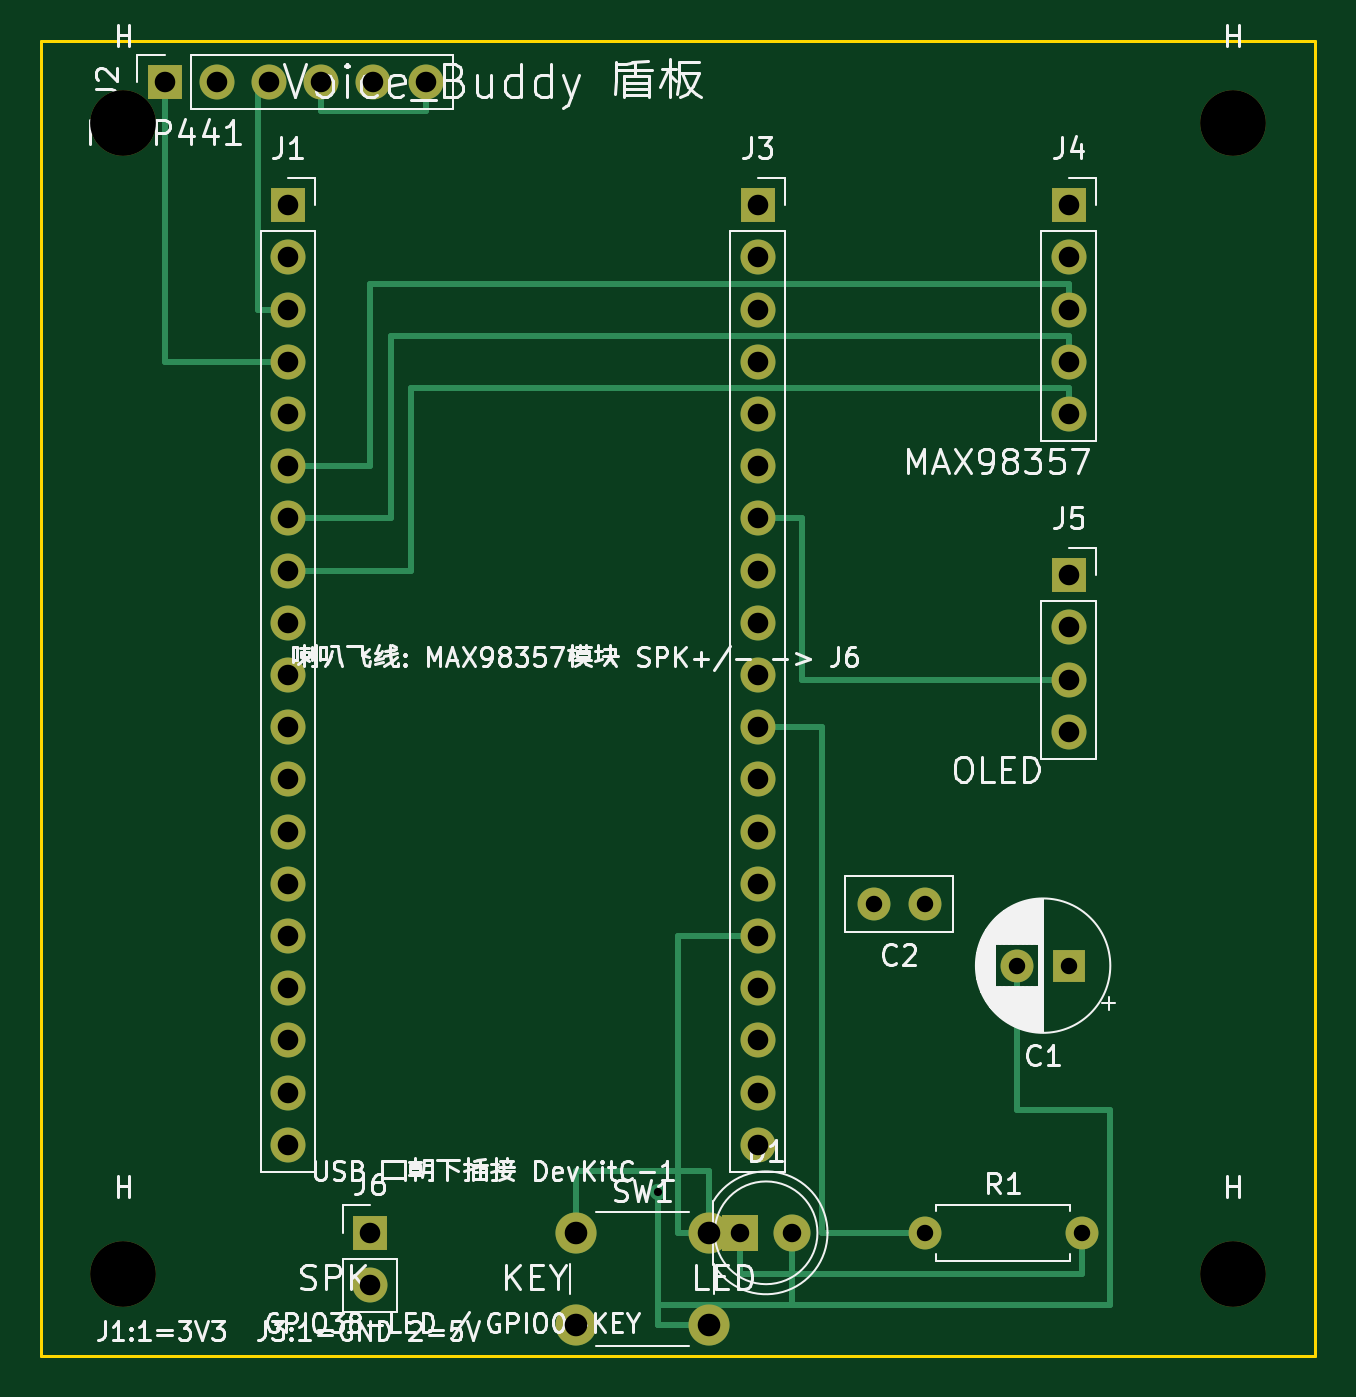
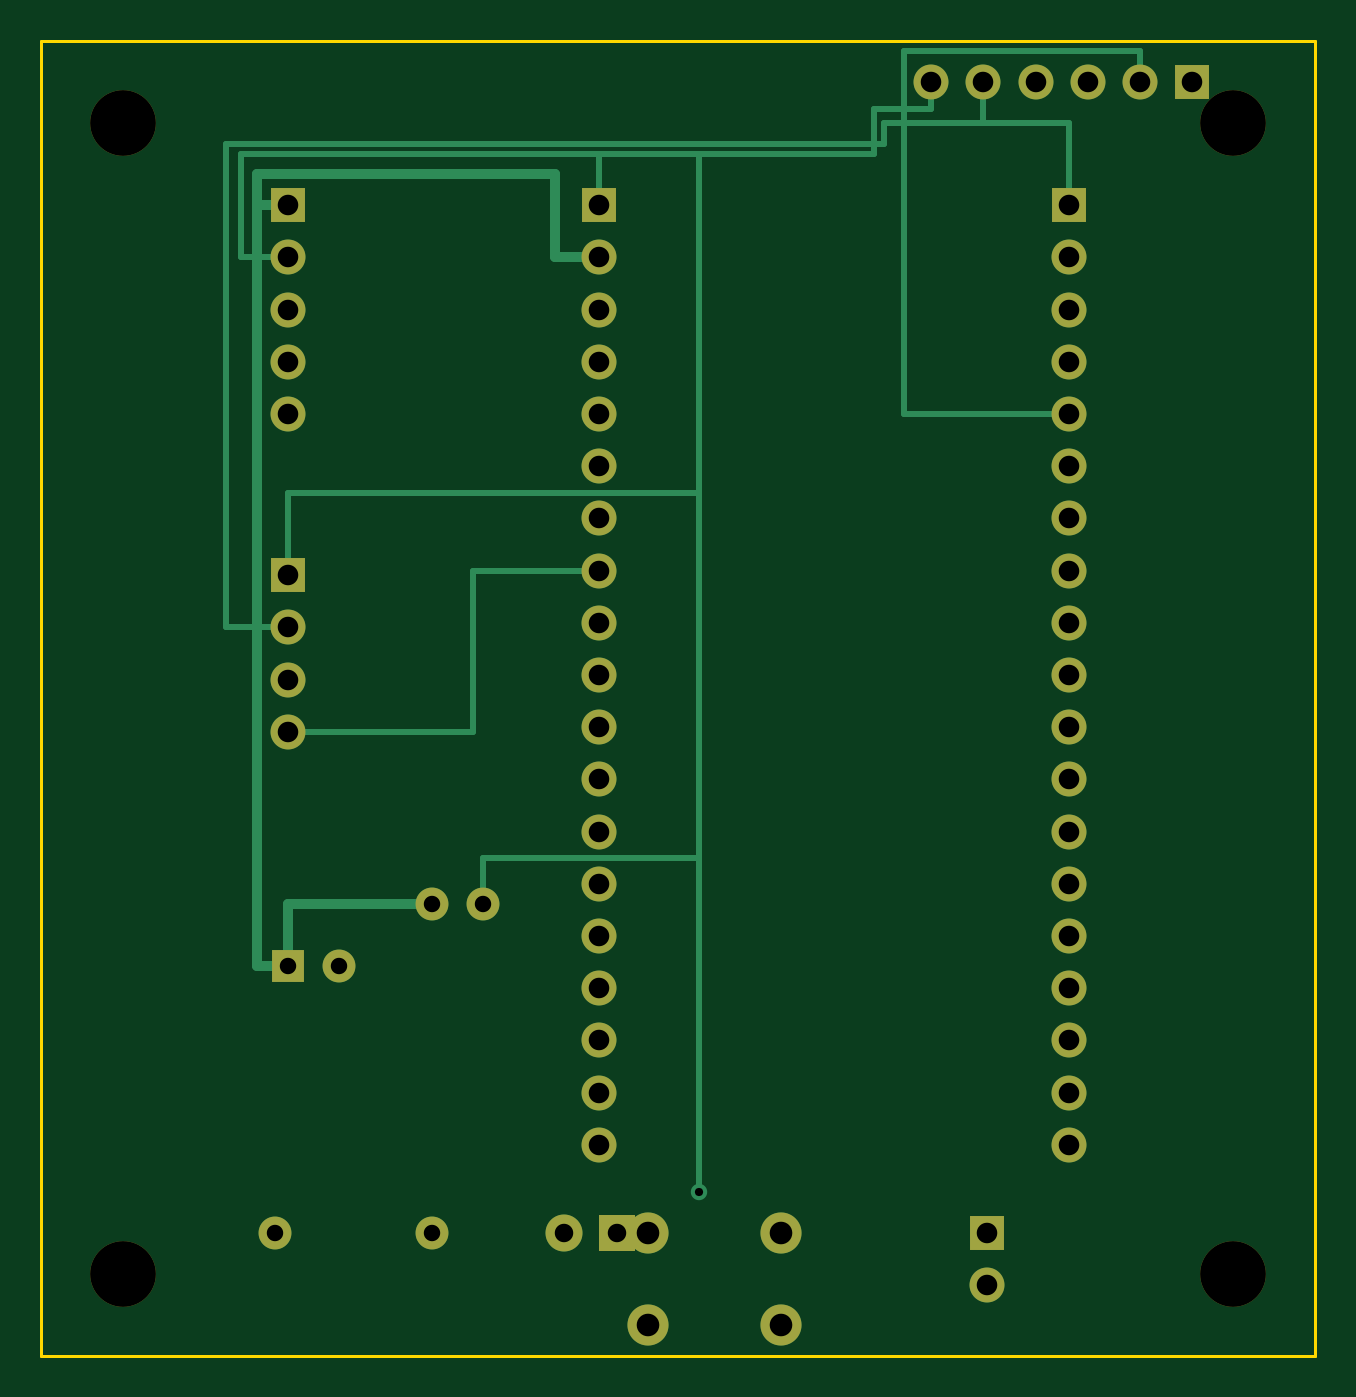
Circuit board: 9 layer files. Board 62.0 x 64.0 mm.
- bottom_copper: B_Cu.gbl (8958 bytes)
- bottom_mask: B_Mask.gbs (2961 bytes)
- bottom_silk: B_SilkS.gbo (2237 bytes)
- outline: Edge_Cuts.gm1 (667 bytes)
- top_copper: F_Cu.gtl (9415 bytes)
- top_mask: F_Mask.gts (2961 bytes)
- top_silk: F_SilkS.gto (50438 bytes)
- drill: shield-NPTH.drl (84 bytes)
- drill: shield-PTH.drl (956 bytes)

=== bottom_copper: B_Cu.gbl (8958 bytes, source omitted) ===
=== bottom_mask: B_Mask.gbs ===
G04 #@! TF.GenerationSoftware,KiCad,Pcbnew,6.0.2+dfsg-1*
G04 #@! TF.CreationDate,2026-09-29T10:09:51+08:00*
G04 #@! TF.ProjectId,shield,73686965-6c64-42e6-9b69-6361645f7063,rev?*
G04 #@! TF.SameCoordinates,Original*
G04 #@! TF.FileFunction,Soldermask,Bot*
G04 #@! TF.FilePolarity,Negative*
%FSLAX46Y46*%
G04 Gerber Fmt 4.6, Leading zero omitted, Abs format (unit mm)*
G04 Created by KiCad (PCBNEW 6.0.2+dfsg-1) date 2026-09-29 10:09:51*
%MOMM*%
%LPD*%
G01*
G04 APERTURE LIST*
%ADD10R,1.700000X1.700000*%
%ADD11O,1.700000X1.700000*%
%ADD12C,3.200000*%
%ADD13C,1.600000*%
%ADD14O,1.600000X1.600000*%
%ADD15R,1.800000X1.800000*%
%ADD16C,1.800000*%
%ADD17C,2.000000*%
%ADD18R,1.600000X1.600000*%
G04 APERTURE END LIST*
D10*
G04 #@! TO.C,J4*
X50000000Y-8000000D03*
D11*
X50000000Y-10540000D03*
X50000000Y-13080000D03*
X50000000Y-15620000D03*
X50000000Y-18160000D03*
G04 #@! TD*
D12*
G04 #@! TO.C,H*
X58000000Y-4000000D03*
G04 #@! TD*
D13*
G04 #@! TO.C,C2*
X43000000Y-42000000D03*
X40500000Y-42000000D03*
G04 #@! TD*
D12*
G04 #@! TO.C,H*
X58000000Y-60000000D03*
G04 #@! TD*
D10*
G04 #@! TO.C,J3*
X34860000Y-8000000D03*
D11*
X34860000Y-10540000D03*
X34860000Y-13080000D03*
X34860000Y-15620000D03*
X34860000Y-18160000D03*
X34860000Y-20700000D03*
X34860000Y-23240000D03*
X34860000Y-25780000D03*
X34860000Y-28320000D03*
X34860000Y-30860000D03*
X34860000Y-33400000D03*
X34860000Y-35940000D03*
X34860000Y-38480000D03*
X34860000Y-41020000D03*
X34860000Y-43560000D03*
X34860000Y-46100000D03*
X34860000Y-48640000D03*
X34860000Y-51180000D03*
X34860000Y-53720000D03*
G04 #@! TD*
D13*
G04 #@! TO.C,R1*
X43000000Y-58000000D03*
D14*
X50620000Y-58000000D03*
G04 #@! TD*
D15*
G04 #@! TO.C,D1*
X34000000Y-58000000D03*
D16*
X36540000Y-58000000D03*
G04 #@! TD*
D12*
G04 #@! TO.C,H*
X4000000Y-4000000D03*
G04 #@! TD*
D10*
G04 #@! TO.C,J5*
X50000000Y-26000000D03*
D11*
X50000000Y-28540000D03*
X50000000Y-31080000D03*
X50000000Y-33620000D03*
G04 #@! TD*
D10*
G04 #@! TO.C,J6*
X16000000Y-58000000D03*
D11*
X16000000Y-60540000D03*
G04 #@! TD*
D12*
G04 #@! TO.C,H*
X4000000Y-60000000D03*
G04 #@! TD*
D17*
G04 #@! TO.C,SW1*
X26000000Y-58000000D03*
X32500000Y-58000000D03*
X32500000Y-62500000D03*
X26000000Y-62500000D03*
G04 #@! TD*
D10*
G04 #@! TO.C,J1*
X12000000Y-8000000D03*
D11*
X12000000Y-10540000D03*
X12000000Y-13080000D03*
X12000000Y-15620000D03*
X12000000Y-18160000D03*
X12000000Y-20700000D03*
X12000000Y-23240000D03*
X12000000Y-25780000D03*
X12000000Y-28320000D03*
X12000000Y-30860000D03*
X12000000Y-33400000D03*
X12000000Y-35940000D03*
X12000000Y-38480000D03*
X12000000Y-41020000D03*
X12000000Y-43560000D03*
X12000000Y-46100000D03*
X12000000Y-48640000D03*
X12000000Y-51180000D03*
X12000000Y-53720000D03*
G04 #@! TD*
D10*
G04 #@! TO.C,J2*
X6000000Y-2000000D03*
D11*
X8540000Y-2000000D03*
X11080000Y-2000000D03*
X13620000Y-2000000D03*
X16160000Y-2000000D03*
X18700000Y-2000000D03*
G04 #@! TD*
D18*
G04 #@! TO.C,C1*
X50000000Y-45000000D03*
D13*
X47500000Y-45000000D03*
G04 #@! TD*
M02*

=== bottom_silk: B_SilkS.gbo ===
G04 #@! TF.GenerationSoftware,KiCad,Pcbnew,6.0.2+dfsg-1*
G04 #@! TF.CreationDate,2026-09-29T10:09:51+08:00*
G04 #@! TF.ProjectId,shield,73686965-6c64-42e6-9b69-6361645f7063,rev?*
G04 #@! TF.SameCoordinates,Original*
G04 #@! TF.FileFunction,Legend,Bot*
G04 #@! TF.FilePolarity,Positive*
%FSLAX46Y46*%
G04 Gerber Fmt 4.6, Leading zero omitted, Abs format (unit mm)*
G04 Created by KiCad (PCBNEW 6.0.2+dfsg-1) date 2026-09-29 10:09:51*
%MOMM*%
%LPD*%
G01*
G04 APERTURE LIST*
%ADD10C,0.350000*%
G04 APERTURE END LIST*
D10*
X30000000Y-56000000D03*
X50000000Y-8000000D03*
X50000000Y-10540000D03*
X50000000Y-13080000D03*
X50000000Y-15620000D03*
X50000000Y-18160000D03*
X58000000Y-4000000D03*
X43000000Y-42000000D03*
X40500000Y-42000000D03*
X58000000Y-60000000D03*
X34860000Y-8000000D03*
X34860000Y-10540000D03*
X34860000Y-13080000D03*
X34860000Y-15620000D03*
X34860000Y-18160000D03*
X34860000Y-20700000D03*
X34860000Y-23240000D03*
X34860000Y-25780000D03*
X34860000Y-28320000D03*
X34860000Y-30860000D03*
X34860000Y-33400000D03*
X34860000Y-35940000D03*
X34860000Y-38480000D03*
X34860000Y-41020000D03*
X34860000Y-43560000D03*
X34860000Y-46100000D03*
X34860000Y-48640000D03*
X34860000Y-51180000D03*
X34860000Y-53720000D03*
X43000000Y-58000000D03*
X50620000Y-58000000D03*
X34000000Y-58000000D03*
X36540000Y-58000000D03*
X4000000Y-4000000D03*
X50000000Y-26000000D03*
X50000000Y-28540000D03*
X50000000Y-31080000D03*
X50000000Y-33620000D03*
X16000000Y-58000000D03*
X16000000Y-60540000D03*
X4000000Y-60000000D03*
X26000000Y-58000000D03*
X32500000Y-58000000D03*
X32500000Y-62500000D03*
X26000000Y-62500000D03*
X12000000Y-8000000D03*
X12000000Y-10540000D03*
X12000000Y-13080000D03*
X12000000Y-15620000D03*
X12000000Y-18160000D03*
X12000000Y-20700000D03*
X12000000Y-23240000D03*
X12000000Y-25780000D03*
X12000000Y-28320000D03*
X12000000Y-30860000D03*
X12000000Y-33400000D03*
X12000000Y-35940000D03*
X12000000Y-38480000D03*
X12000000Y-41020000D03*
X12000000Y-43560000D03*
X12000000Y-46100000D03*
X12000000Y-48640000D03*
X12000000Y-51180000D03*
X12000000Y-53720000D03*
X6000000Y-2000000D03*
X8540000Y-2000000D03*
X11080000Y-2000000D03*
X13620000Y-2000000D03*
X16160000Y-2000000D03*
X18700000Y-2000000D03*
X50000000Y-45000000D03*
X47500000Y-45000000D03*
M02*

=== outline: Edge_Cuts.gm1 ===
G04 #@! TF.GenerationSoftware,KiCad,Pcbnew,6.0.2+dfsg-1*
G04 #@! TF.CreationDate,2026-09-29T10:09:51+08:00*
G04 #@! TF.ProjectId,shield,73686965-6c64-42e6-9b69-6361645f7063,rev?*
G04 #@! TF.SameCoordinates,Original*
G04 #@! TF.FileFunction,Profile,NP*
%FSLAX46Y46*%
G04 Gerber Fmt 4.6, Leading zero omitted, Abs format (unit mm)*
G04 Created by KiCad (PCBNEW 6.0.2+dfsg-1) date 2026-09-29 10:09:51*
%MOMM*%
%LPD*%
G01*
G04 APERTURE LIST*
G04 #@! TA.AperFunction,Profile*
%ADD10C,0.150000*%
G04 #@! TD*
G04 APERTURE END LIST*
D10*
X0Y0D02*
X62000000Y0D01*
X62000000Y-64000000D02*
X0Y-64000000D01*
X0Y-64000000D02*
X0Y0D01*
X62000000Y0D02*
X62000000Y-64000000D01*
M02*

=== top_copper: F_Cu.gtl (9415 bytes, source omitted) ===
=== top_mask: F_Mask.gts ===
G04 #@! TF.GenerationSoftware,KiCad,Pcbnew,6.0.2+dfsg-1*
G04 #@! TF.CreationDate,2026-09-29T10:09:51+08:00*
G04 #@! TF.ProjectId,shield,73686965-6c64-42e6-9b69-6361645f7063,rev?*
G04 #@! TF.SameCoordinates,Original*
G04 #@! TF.FileFunction,Soldermask,Top*
G04 #@! TF.FilePolarity,Negative*
%FSLAX46Y46*%
G04 Gerber Fmt 4.6, Leading zero omitted, Abs format (unit mm)*
G04 Created by KiCad (PCBNEW 6.0.2+dfsg-1) date 2026-09-29 10:09:51*
%MOMM*%
%LPD*%
G01*
G04 APERTURE LIST*
%ADD10R,1.700000X1.700000*%
%ADD11O,1.700000X1.700000*%
%ADD12C,3.200000*%
%ADD13C,1.600000*%
%ADD14O,1.600000X1.600000*%
%ADD15R,1.800000X1.800000*%
%ADD16C,1.800000*%
%ADD17C,2.000000*%
%ADD18R,1.600000X1.600000*%
G04 APERTURE END LIST*
D10*
G04 #@! TO.C,J4*
X50000000Y-8000000D03*
D11*
X50000000Y-10540000D03*
X50000000Y-13080000D03*
X50000000Y-15620000D03*
X50000000Y-18160000D03*
G04 #@! TD*
D12*
G04 #@! TO.C,H*
X58000000Y-4000000D03*
G04 #@! TD*
D13*
G04 #@! TO.C,C2*
X43000000Y-42000000D03*
X40500000Y-42000000D03*
G04 #@! TD*
D12*
G04 #@! TO.C,H*
X58000000Y-60000000D03*
G04 #@! TD*
D10*
G04 #@! TO.C,J3*
X34860000Y-8000000D03*
D11*
X34860000Y-10540000D03*
X34860000Y-13080000D03*
X34860000Y-15620000D03*
X34860000Y-18160000D03*
X34860000Y-20700000D03*
X34860000Y-23240000D03*
X34860000Y-25780000D03*
X34860000Y-28320000D03*
X34860000Y-30860000D03*
X34860000Y-33400000D03*
X34860000Y-35940000D03*
X34860000Y-38480000D03*
X34860000Y-41020000D03*
X34860000Y-43560000D03*
X34860000Y-46100000D03*
X34860000Y-48640000D03*
X34860000Y-51180000D03*
X34860000Y-53720000D03*
G04 #@! TD*
D13*
G04 #@! TO.C,R1*
X43000000Y-58000000D03*
D14*
X50620000Y-58000000D03*
G04 #@! TD*
D15*
G04 #@! TO.C,D1*
X34000000Y-58000000D03*
D16*
X36540000Y-58000000D03*
G04 #@! TD*
D12*
G04 #@! TO.C,H*
X4000000Y-4000000D03*
G04 #@! TD*
D10*
G04 #@! TO.C,J5*
X50000000Y-26000000D03*
D11*
X50000000Y-28540000D03*
X50000000Y-31080000D03*
X50000000Y-33620000D03*
G04 #@! TD*
D10*
G04 #@! TO.C,J6*
X16000000Y-58000000D03*
D11*
X16000000Y-60540000D03*
G04 #@! TD*
D12*
G04 #@! TO.C,H*
X4000000Y-60000000D03*
G04 #@! TD*
D17*
G04 #@! TO.C,SW1*
X26000000Y-58000000D03*
X32500000Y-58000000D03*
X32500000Y-62500000D03*
X26000000Y-62500000D03*
G04 #@! TD*
D10*
G04 #@! TO.C,J1*
X12000000Y-8000000D03*
D11*
X12000000Y-10540000D03*
X12000000Y-13080000D03*
X12000000Y-15620000D03*
X12000000Y-18160000D03*
X12000000Y-20700000D03*
X12000000Y-23240000D03*
X12000000Y-25780000D03*
X12000000Y-28320000D03*
X12000000Y-30860000D03*
X12000000Y-33400000D03*
X12000000Y-35940000D03*
X12000000Y-38480000D03*
X12000000Y-41020000D03*
X12000000Y-43560000D03*
X12000000Y-46100000D03*
X12000000Y-48640000D03*
X12000000Y-51180000D03*
X12000000Y-53720000D03*
G04 #@! TD*
D10*
G04 #@! TO.C,J2*
X6000000Y-2000000D03*
D11*
X8540000Y-2000000D03*
X11080000Y-2000000D03*
X13620000Y-2000000D03*
X16160000Y-2000000D03*
X18700000Y-2000000D03*
G04 #@! TD*
D18*
G04 #@! TO.C,C1*
X50000000Y-45000000D03*
D13*
X47500000Y-45000000D03*
G04 #@! TD*
M02*

=== top_silk: F_SilkS.gto (50438 bytes, source omitted) ===
=== drill: shield-NPTH.drl ===
M48
METRIC
T1C3.200
%
G90
G05
T1
X4.0Y-4.0
X4.0Y-60.0
X58.0Y-4.0
X58.0Y-60.0
T0
M30

=== drill: shield-PTH.drl ===
M48
METRIC
T1C0.400
T2C0.800
T3C0.900
T4C1.000
T5C1.100
%
G90
G05
T1
X30.0Y-56.0
T2
X40.5Y-42.0
X43.0Y-42.0
X43.0Y-58.0
X47.5Y-45.0
X50.0Y-45.0
X50.62Y-58.0
T3
X34.0Y-58.0
X36.54Y-58.0
T4
X6.0Y-2.0
X8.54Y-2.0
X11.08Y-2.0
X12.0Y-8.0
X12.0Y-10.54
X12.0Y-13.08
X12.0Y-15.62
X12.0Y-18.16
X12.0Y-20.7
X12.0Y-23.24
X12.0Y-25.78
X12.0Y-28.32
X12.0Y-30.86
X12.0Y-33.4
X12.0Y-35.94
X12.0Y-38.48
X12.0Y-41.02
X12.0Y-43.56
X12.0Y-46.1
X12.0Y-48.64
X12.0Y-51.18
X12.0Y-53.72
X13.62Y-2.0
X16.0Y-58.0
X16.0Y-60.54
X16.16Y-2.0
X18.7Y-2.0
X34.86Y-8.0
X34.86Y-10.54
X34.86Y-13.08
X34.86Y-15.62
X34.86Y-18.16
X34.86Y-20.7
X34.86Y-23.24
X34.86Y-25.78
X34.86Y-28.32
X34.86Y-30.86
X34.86Y-33.4
X34.86Y-35.94
X34.86Y-38.48
X34.86Y-41.02
X34.86Y-43.56
X34.86Y-46.1
X34.86Y-48.64
X34.86Y-51.18
X34.86Y-53.72
X50.0Y-8.0
X50.0Y-10.54
X50.0Y-13.08
X50.0Y-15.62
X50.0Y-18.16
X50.0Y-26.0
X50.0Y-28.54
X50.0Y-31.08
X50.0Y-33.62
T5
X26.0Y-58.0
X26.0Y-62.5
X32.5Y-58.0
X32.5Y-62.5
T0
M30
